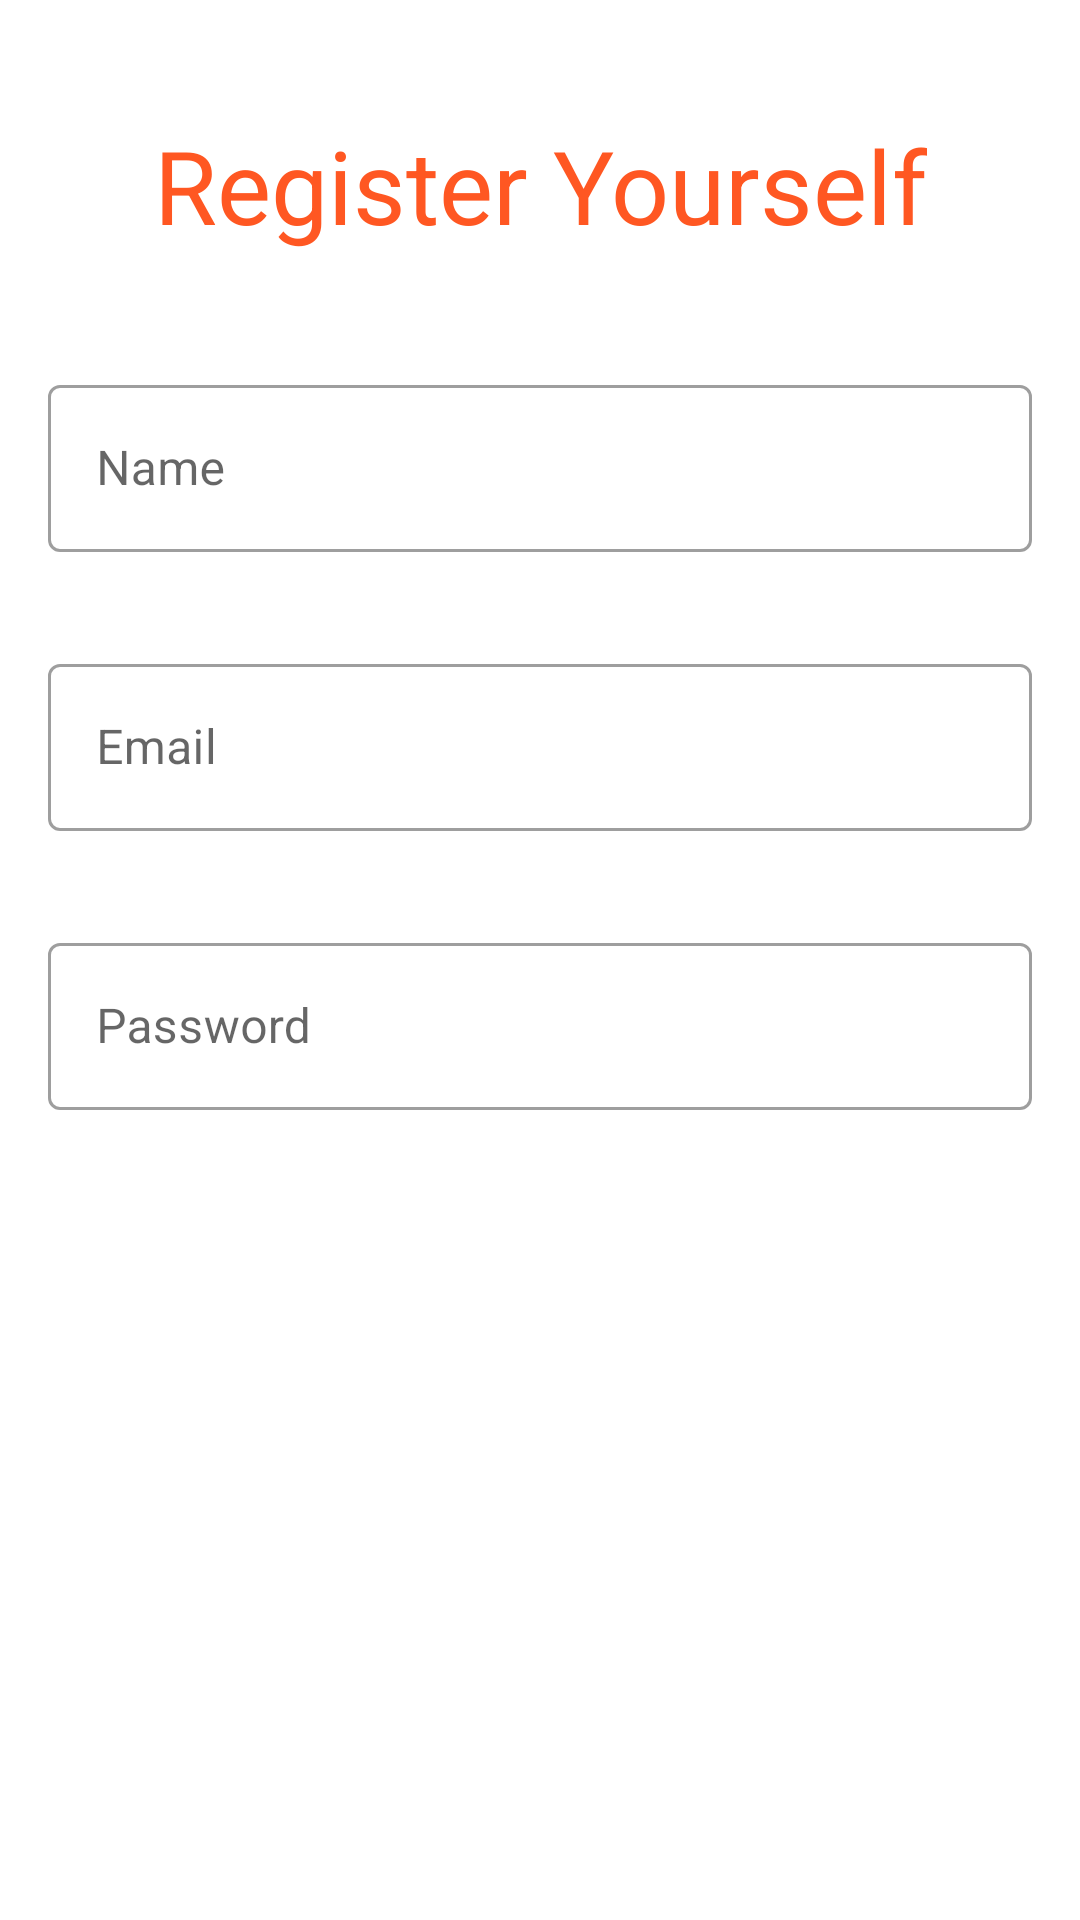

The Android layout XML behind this screen, and the referenced resources:
<!-- AndroidManifest.xml: application theme Theme.14Firebase -->
<!-- res/layout/activity_signup.xml -->
<?xml version="1.0" encoding="utf-8"?>
<androidx.constraintlayout.widget.ConstraintLayout xmlns:android="http://schemas.android.com/apk/res/android"
    xmlns:app="http://schemas.android.com/apk/res-auto"
    xmlns:tools="http://schemas.android.com/tools"
    android:layout_width="match_parent"
    android:layout_height="match_parent"
    tools:context=".ui.SignupActivity">


    <com.google.android.material.textfield.TextInputLayout
        android:id="@+id/textInputLayoutName"
        style="@style/Widget.MaterialComponents.TextInputLayout.OutlinedBox"
        android:layout_width="0dp"
        android:layout_height="wrap_content"
        android:layout_marginStart="16dp"
        android:layout_marginTop="16dp"
        android:layout_marginEnd="16dp"
        app:layout_constraintBottom_toBottomOf="parent"
        app:layout_constraintEnd_toEndOf="parent"
        app:layout_constraintStart_toStartOf="parent"
        app:layout_constraintTop_toTopOf="parent"
        app:layout_constraintVertical_bias="0.19">

        <com.google.android.material.textfield.TextInputEditText
            android:id="@+id/etName"
            android:layout_width="match_parent"
            android:layout_height="wrap_content"
            android:hint="Name" />
    </com.google.android.material.textfield.TextInputLayout>

    <com.google.android.material.textfield.TextInputLayout
        android:id="@+id/textInputLayoutEmail"
        style="@style/Widget.MaterialComponents.TextInputLayout.OutlinedBox"
        android:layout_width="0dp"
        android:layout_height="wrap_content"
        android:layout_marginStart="16dp"
        android:layout_marginTop="32dp"
        android:layout_marginEnd="16dp"
        app:layout_constraintEnd_toEndOf="parent"
        app:layout_constraintStart_toStartOf="parent"
        app:layout_constraintTop_toBottomOf="@+id/textInputLayoutName">

        <com.google.android.material.textfield.TextInputEditText
            android:id="@+id/etEmail"
            android:layout_width="match_parent"
            android:layout_height="wrap_content"
            android:hint="Email" />
    </com.google.android.material.textfield.TextInputLayout>



    <com.google.android.material.textfield.TextInputLayout
        android:id="@+id/textInputLayoutPassword"
        style="@style/Widget.MaterialComponents.TextInputLayout.OutlinedBox"
        android:layout_width="0dp"
        android:layout_height="wrap_content"
        android:layout_marginStart="16dp"
        android:layout_marginTop="32dp"
        android:layout_marginEnd="16dp"
        app:layout_constraintEnd_toEndOf="parent"
        app:layout_constraintStart_toStartOf="parent"
        app:layout_constraintTop_toBottomOf="@+id/textInputLayoutEmail">

        <com.google.android.material.textfield.TextInputEditText
            android:id="@+id/etPassword"
            android:layout_width="match_parent"
            android:layout_height="wrap_content"
            android:hint="Password" />
    </com.google.android.material.textfield.TextInputLayout>

    <RelativeLayout
        android:id="@+id/btnLayout"
        android:layout_width="wrap_content"
        android:layout_height="wrap_content"
        android:layout_marginStart="16dp"
        android:layout_marginTop="20dp"
        android:layout_marginEnd="16dp"
        app:layout_constraintEnd_toEndOf="parent"
        app:layout_constraintStart_toStartOf="parent"
        app:layout_constraintTop_toBottomOf="@+id/textInputLayoutPassword">

        <Button
            android:id="@+id/btnRegister"
            android:layout_width="wrap_content"
            android:layout_height="wrap_content"
            android:background="@drawable/black_rect_bg"
            android:text="Register"
            android:textColor="@color/white"
            android:textSize="16dp" />

        <ProgressBar
            android:id="@+id/btn_progress_ar"
            style="?android:attr/progressBarStyle"
            android:layout_width="36dp"
            android:layout_height="36dp"
            android:layout_centerInParent="true"
            android:layout_marginTop="16dp"
            android:elevation="10dp"
            android:indeterminateTint="@color/white"
            android:visibility="invisible" />

    </RelativeLayout>

    <TextView
        android:id="@+id/textView"
        android:layout_width="wrap_content"
        android:layout_height="wrap_content"
        android:text="Register Yourself"
        android:textColor="#FF5722"
        android:textSize="34sp"
        app:layout_constraintBottom_toTopOf="@+id/textInputLayoutName"
        app:layout_constraintEnd_toEndOf="parent"
        app:layout_constraintStart_toStartOf="parent"
        app:layout_constraintTop_toTopOf="parent" />
</androidx.constraintlayout.widget.ConstraintLayout>
<!-- resources referenced by this layout -->
<resources>
  <color name="white">#FFFFFFFF</color>
  <style name="Theme.14Firebase" parent="Theme.MaterialComponents.Light.NoActionBar">
          
          <item name="colorPrimary">@color/purple_500</item>
          <item name="colorPrimaryVariant">@color/purple_700</item>
          <item name="colorOnPrimary">@color/white</item>
          
          <item name="colorSecondary">@color/teal_200</item>
          <item name="colorSecondaryVariant">@color/teal_700</item>
          <item name="colorOnSecondary">@color/black</item>
          
          <item name="android:statusBarColor" tools:targetApi="l">?attr/colorPrimaryVariant</item>
          
      </style>
  <color name="purple_500">#FF6200EE</color>
  <color name="purple_700">#FF3700B3</color>
  <color name="teal_200">#FF03DAC5</color>
  <color name="teal_700">#FF018786</color>
  <color name="black">#FF000000</color>
</resources>
